Photos from the image-classification dataset "dataset" in the GitHub repository Aryawwww/Image-Programming-group-10. Its 5 classes are: tomato bacterial spot, tomato late blight, tomato septoria leaf spot, tomato yellow leaf curl virus, tomato healthy.

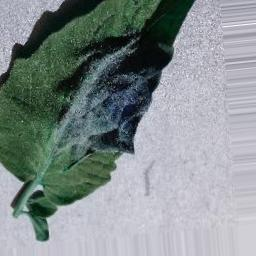
Label: tomato late blight

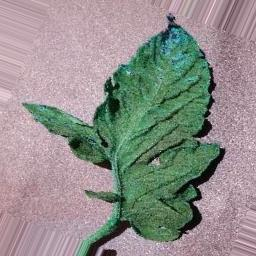
Label: tomato septoria leaf spot

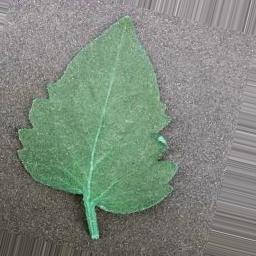
Label: tomato bacterial spot

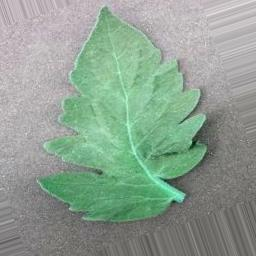
Label: tomato bacterial spot

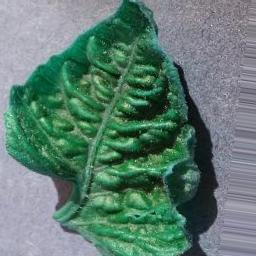
Label: tomato yellow leaf curl virus

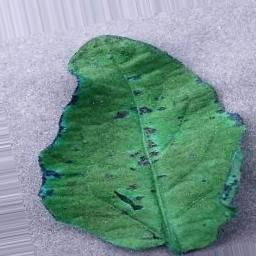
Label: tomato healthy
